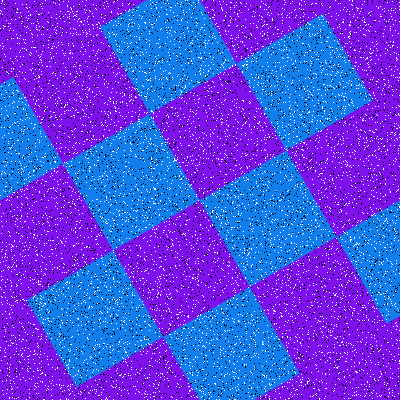

Data behind this chart, as committed beside it:
Type, X, Y
Salt, 217, 118
Salt, 307, 228
Salt, 67, 143
Salt, 30, 265
Salt, 154, 70
Salt, 61, 291
Salt, 70, 74
Salt, 20, 189
Salt, 207, 74
Salt, 267, 325
Salt, 262, 211
Salt, 106, 274
Salt, 188, 378
Salt, 167, 145
Salt, 57, 339
Salt, 397, 69
Salt, 297, 225
Salt, 386, 219
Salt, 221, 102
Salt, 36, 248
Salt, 215, 384
Salt, 364, 396
Salt, 204, 225
Salt, 138, 28
Salt, 243, 243
Salt, 329, 114
Salt, 272, 222
Salt, 239, 107
Salt, 388, 45
Salt, 158, 43
Salt, 313, 167
Salt, 169, 309
Salt, 246, 316
Salt, 300, 190
Salt, 17, 300
Salt, 53, 39
Salt, 185, 154
Salt, 295, 372
Salt, 389, 392
Salt, 145, 270
Salt, 177, 56
Salt, 39, 168
Salt, 153, 144
Salt, 252, 190
Salt, 45, 213
Salt, 388, 298
Salt, 320, 29
Salt, 208, 392
Salt, 4, 166
Salt, 83, 255
Salt, 84, 237
Salt, 86, 108
Salt, 364, 1
Salt, 367, 109
Salt, 268, 313
Salt, 153, 117
Salt, 323, 266
Salt, 309, 24
Salt, 119, 306
Salt, 282, 386
... 15,940 more rows
